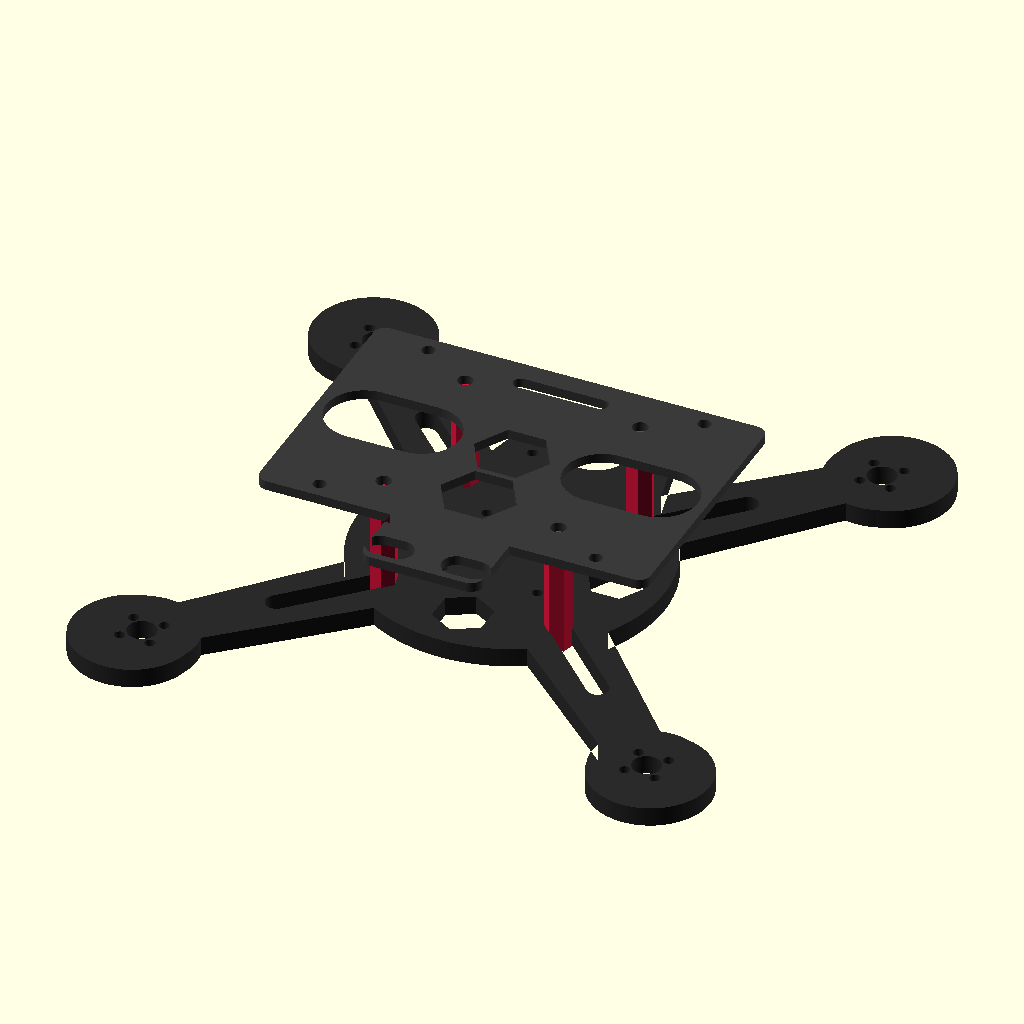
Cell 1 — every parameter at its default value.
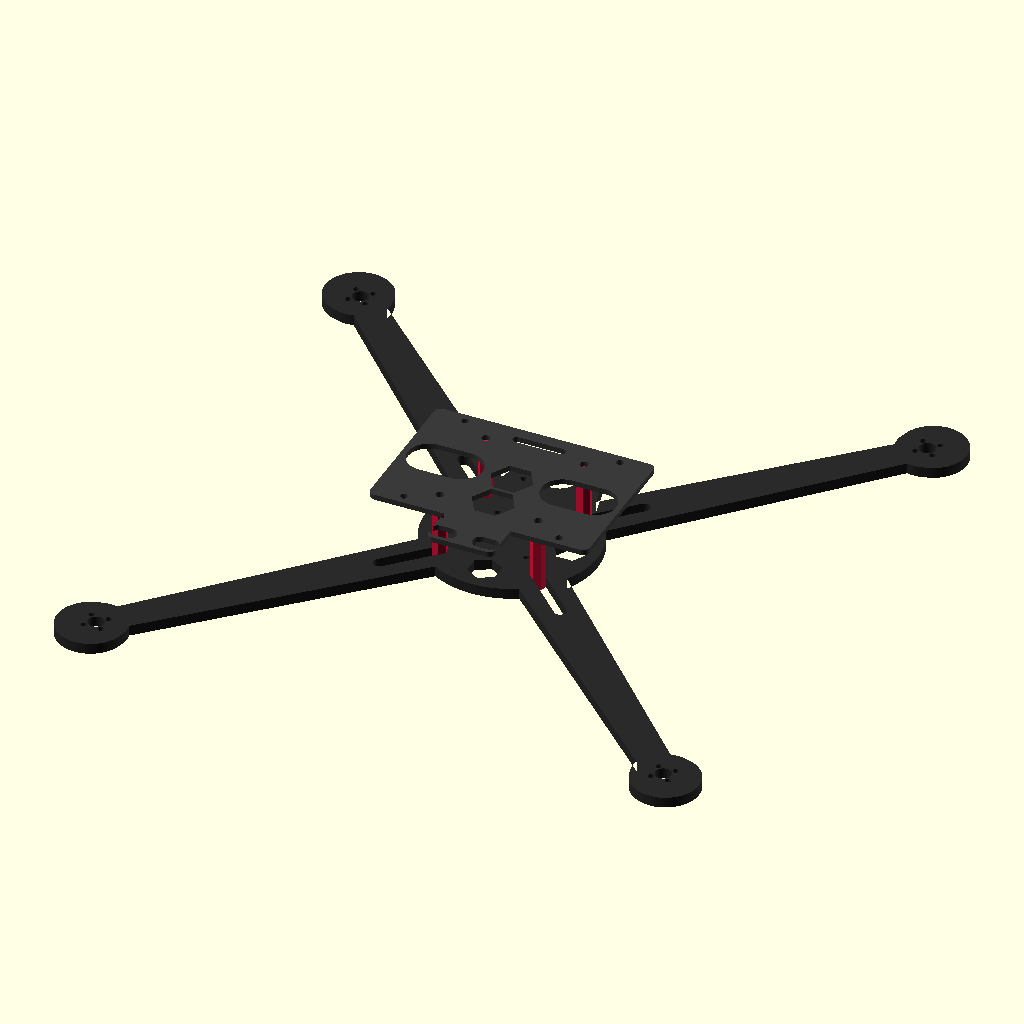
Cell 2: wheelbase = 300 (everything else at default).
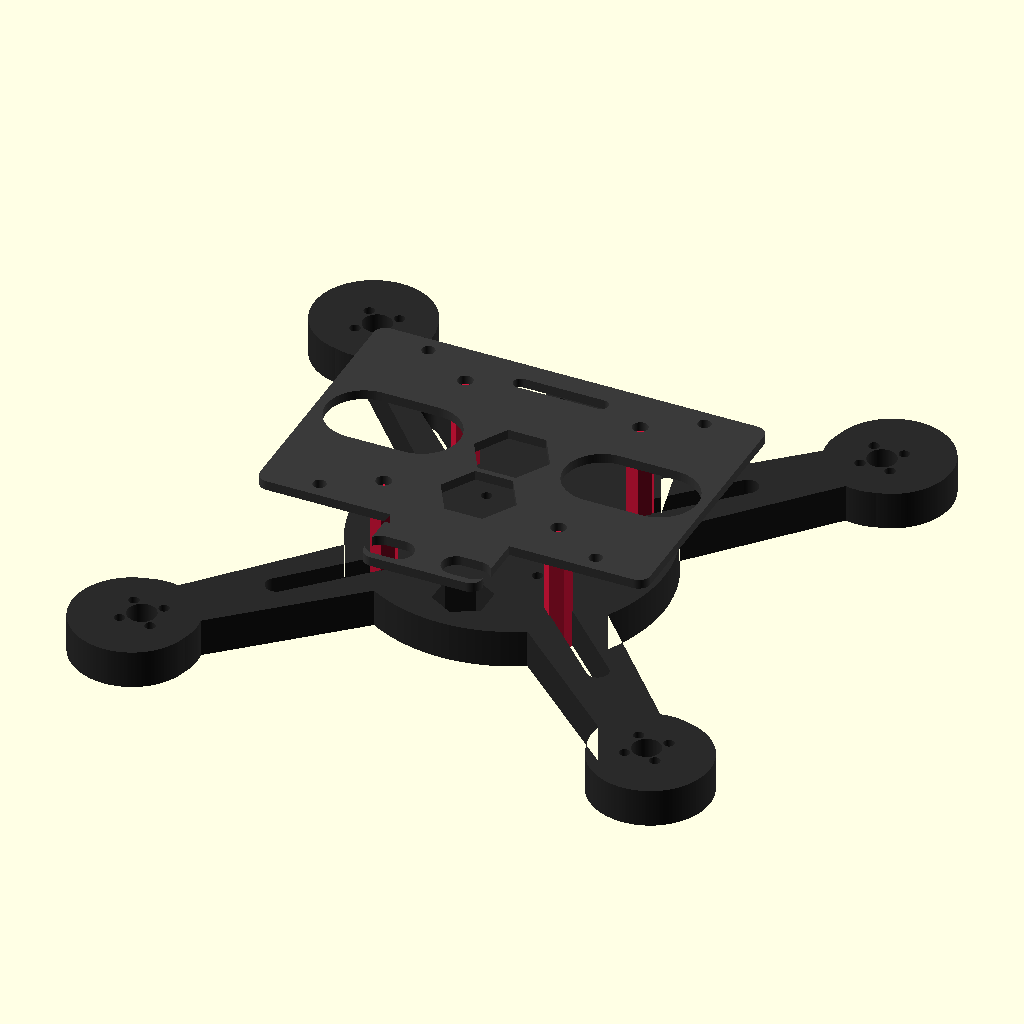
Cell 3: bottom_thickness = 8 (everything else at default).
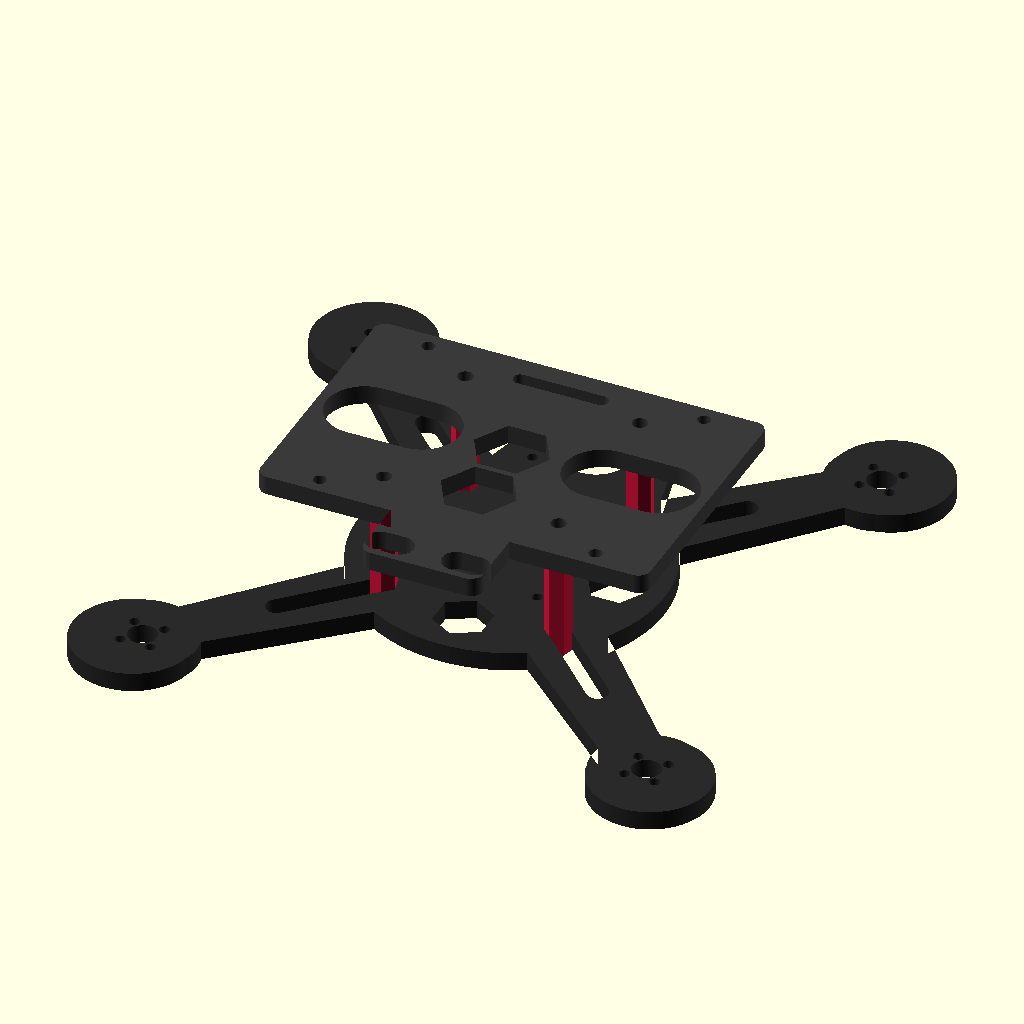
Cell 4: top_thickness = 4 (everything else at default).
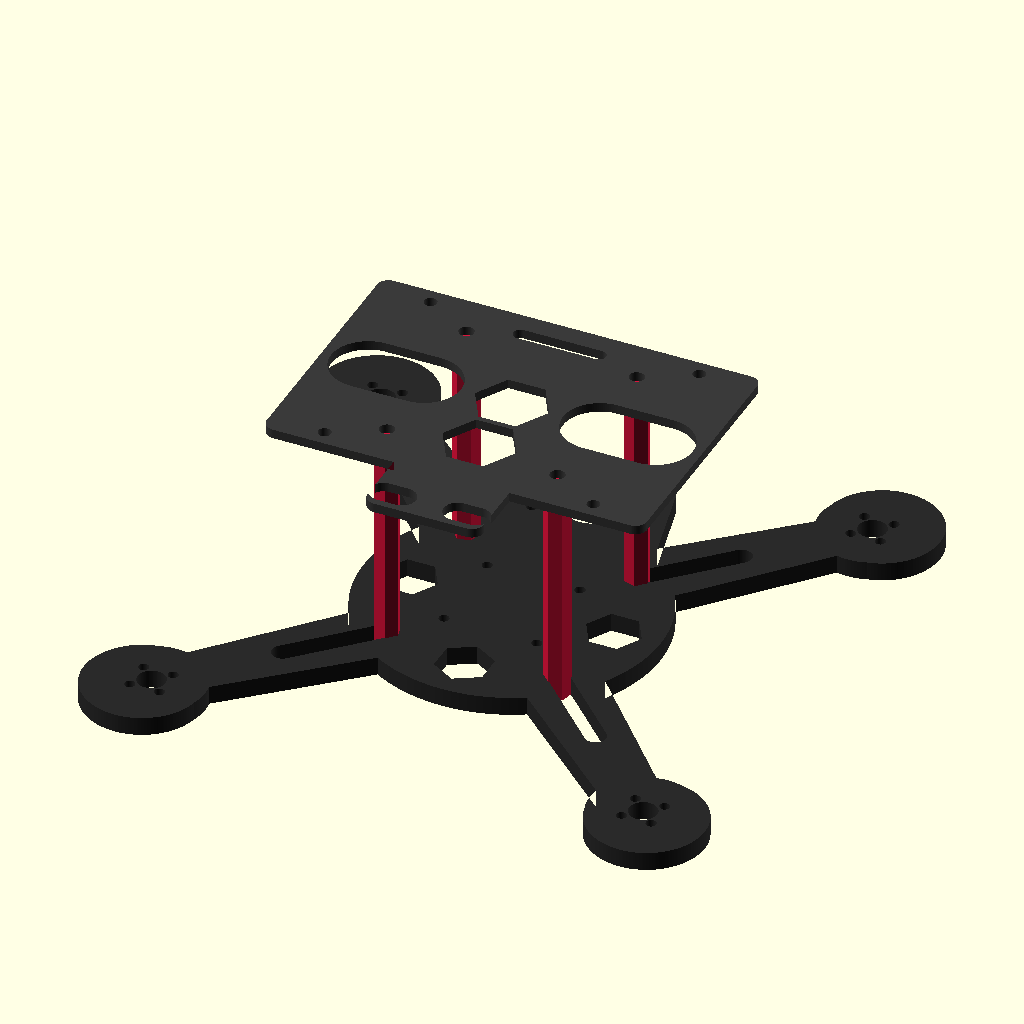
Cell 5: standoff_height = 50 (everything else at default).
All cells are drawn from the same view direction (rotation 55°, 0°, 25°, orthographic, colour scheme Cornfield), but the view is re-fitted for each cell, so position and scale can differ between cells as well as the parameter.
The OpenSCAD source (drone_p1 (1).scad):
// Professional 150mm Micro Drone Frame (15x15 cm class)
// V4: High-End FPV Aesthetic, Skeletonized, Swept Arms, Motor Bumpers
// Units: Millimeters (mm)

$fn = 120; // Extremely high resolution for pristine curves

// --- Parametric Variables ---
wheelbase = 150;        
bottom_thickness = 4.0; 
top_thickness = 2.0;    
standoff_height = 25;   
edge_radius = 2.5;      

// Hardware Spacing
fc_spacing = 20;        
pi5_x = 58;             
pi5_y = 49;             
motor_spacing = 9;      
standoff_radius = 26;   

// Camera Module 3
cam_offset_y = 38;      
cam_hole_x = 21.0;      
cam_hole_y = 12.5;      
cam_lens_d = 14;        

// --- Modules for Professional Cutouts ---
module hex_cutout(radius) {
    circle(r=radius, $fn=6);
}

module rounded_slot(l, w) {
    hull() {
        translate([-l/2 + w/2, 0]) circle(d=w);
        translate([l/2 - w/2, 0]) circle(d=w);
    }
}

// --- Part 1: Bottom Power & Vision Deck ---
module bottom_plate() {
    color("#2a2a2a") { // Carbon Fiber gray
        difference() {
            linear_extrude(height = bottom_thickness) {
                offset(r=edge_radius) offset(delta=-edge_radius) {
                    union() {
                        // Main Hub
                        circle(r=32);
                        
                        // Swept Camera Chin
                        hull() {
                            translate([0, 15]) square([40, 10], center=true);
                            translate([0, cam_offset_y]) square([26, 22], center=true);
                        }
                        
                        // Tapered Arms with Motor Bumpers
                        for (angle = [45, 135, 225, 315]) {
                            rotate([0, 0, angle]) {
                                hull() {
                                    // Wide root at the base
                                    translate([15, 0]) circle(r=9);
                                    // Narrower tip at the motor
                                    translate([wheelbase/2 - 5, 0]) circle(r=6);
                                }
                                // Motor Pad with Bumper
                                translate([wheelbase/2, 0]) {
                                    circle(r=11.5); // Main pad
                                    translate([2, 0]) circle(r=12.5); // Bumper extension
                                }
                            }
                        }
                    }
                }
            }
            
            // Camera Mount (Verified 21x12.5mm)
            translate([0, cam_offset_y, -1]) {
                cylinder(h=bottom_thickness+2, d=cam_lens_d);
                for (x = [-cam_hole_x/2, cam_hole_x/2]) {
                    for (y = [-cam_hole_y/2, cam_hole_y/2]) {
                        translate([x, y, 0]) cylinder(h=bottom_thickness+2, d=2.2);
                    }
                }
            }
            
            // 20x20mm FC Stack Holes
            for (x = [-fc_spacing/2, fc_spacing/2]) {
                for (y = [-fc_spacing/2, fc_spacing/2]) {
                    translate([x, y, -1]) cylinder(h=bottom_thickness+2, d=2.2);
                }
            }
            
            // Frame Standoff Holes (M3)
            for (angle = [45, 135, 225, 315]) {
                rotate([0, 0, angle]) translate([standoff_radius, 0, -1])
                    cylinder(h=bottom_thickness+2, d=3.2);
            }
            
            // Motor Mounting Holes (9mm spacing)
            for (angle = [45, 135, 225, 315]) {
                rotate([0, 0, angle]) translate([wheelbase/2, 0, -1]) {
                    cylinder(h=bottom_thickness+2, d=6); // Center bearing
                    for (m = [0, 90, 180, 270]) {
                        rotate([0, 0, m]) translate([motor_spacing/2, 0, 0])
                            cylinder(h=bottom_thickness+2, d=2.2);
                    }
                }
            }
            
            // Professional Skeletonization (Weight Reduction Cutouts)
            for (angle = [0, 180, 270]) {
                rotate([0, 0, angle]) translate([22, 0, -1])
                    linear_extrude(height=bottom_thickness+2) hex_cutout(6);
            }
            
            // Arm truss cutouts
            for (angle = [45, 135, 225, 315]) {
                rotate([0, 0, angle]) translate([38, 0, -1])
                    linear_extrude(height=bottom_thickness+2) rounded_slot(24, 4.5);
            }
        }
    }
}

// --- Part 2: Top Pi 5 Compute Deck ---
module top_plate() {
    color("#3a3a3a") {
        translate([0, 0, standoff_height]) {
            difference() {
                linear_extrude(height = top_thickness) {
                    offset(r=edge_radius) offset(delta=-edge_radius) {
                        union() {
                            // Core Pi 5 Footprint
                            square([82, 56], center=true);
                            
                            // Standoff mounting tabs
                            for (angle = [45, 135, 225, 315]) {
                                rotate([0, 0, angle]) translate([standoff_radius, 0])
                                    circle(r=6);
                            }
                            
                            // Rear Antenna / VTX Tail (Faces -Y)
                            translate([0, -35]) square([25, 15], center=true);
                        }
                    }
                }
                
                // Frame Standoff Holes (M3)
                for (angle = [45, 135, 225, 315]) {
                    rotate([0, 0, angle]) translate([standoff_radius, 0, -1])
                        cylinder(h=top_thickness+2, d=3.2);
                }
                
                // Raspberry Pi 5 Mounting Holes (58x49mm, M2.5)
                for (x = [-pi5_x/2, pi5_x/2]) {
                    for (y = [-pi5_y/2, pi5_y/2]) {
                        translate([x, y, -1]) cylinder(h=top_thickness+2, d=2.75);
                    }
                }
                
                // LiPo Battery Strap Slots
                translate([25, 0, -1]) 
                    linear_extrude(height = top_thickness+2) rounded_slot(4, 16);
                translate([-25, 0, -1]) 
                    linear_extrude(height = top_thickness+2) rounded_slot(4, 16);
                
                // Antenna Zip-Tie Slots on Rear Tail
                translate([8, -38, -1]) 
                    linear_extrude(height = top_thickness+2) rounded_slot(2, 6);
                translate([-8, -38, -1]) 
                    linear_extrude(height = top_thickness+2) rounded_slot(2, 6);
                
                // Camera Ribbon Cable Pass-through
                translate([0, 22, -1]) 
                    linear_extrude(height = top_thickness+2) rounded_slot(20, 3);
                    
                // Top Plate Skeletonization
                translate([0, -15, -1]) 
                    linear_extrude(height=top_thickness+2) hex_cutout(8);
                translate([0, 0, -1]) 
                    linear_extrude(height=top_thickness+2) hex_cutout(8);
            }
        }
    }
}

// --- Part 3: Hexagonal Aluminum Standoffs ---
module standoffs() {
    color("Crimson") { // Anodized red standoffs
        for (angle = [45, 135, 225, 315]) {
            rotate([0, 0, angle]) translate([standoff_radius, 0, 0])
                linear_extrude(height = standoff_height) hex_cutout(2.8);
        }
    }
}


bottom_plate();
top_plate();
standoffs();
Customizer parameters (derived from the source; name, type, default, range or options):
wheelbase: number, default 150
bottom_thickness: number, default 4
top_thickness: number, default 2
standoff_height: number, default 25
edge_radius: number, default 2.5
fc_spacing: number, default 20
pi5_x: number, default 58
pi5_y: number, default 49
motor_spacing: number, default 9
standoff_radius: number, default 26
cam_offset_y: number, default 38
cam_hole_x: number, default 21
cam_hole_y: number, default 12.5
cam_lens_d: number, default 14
